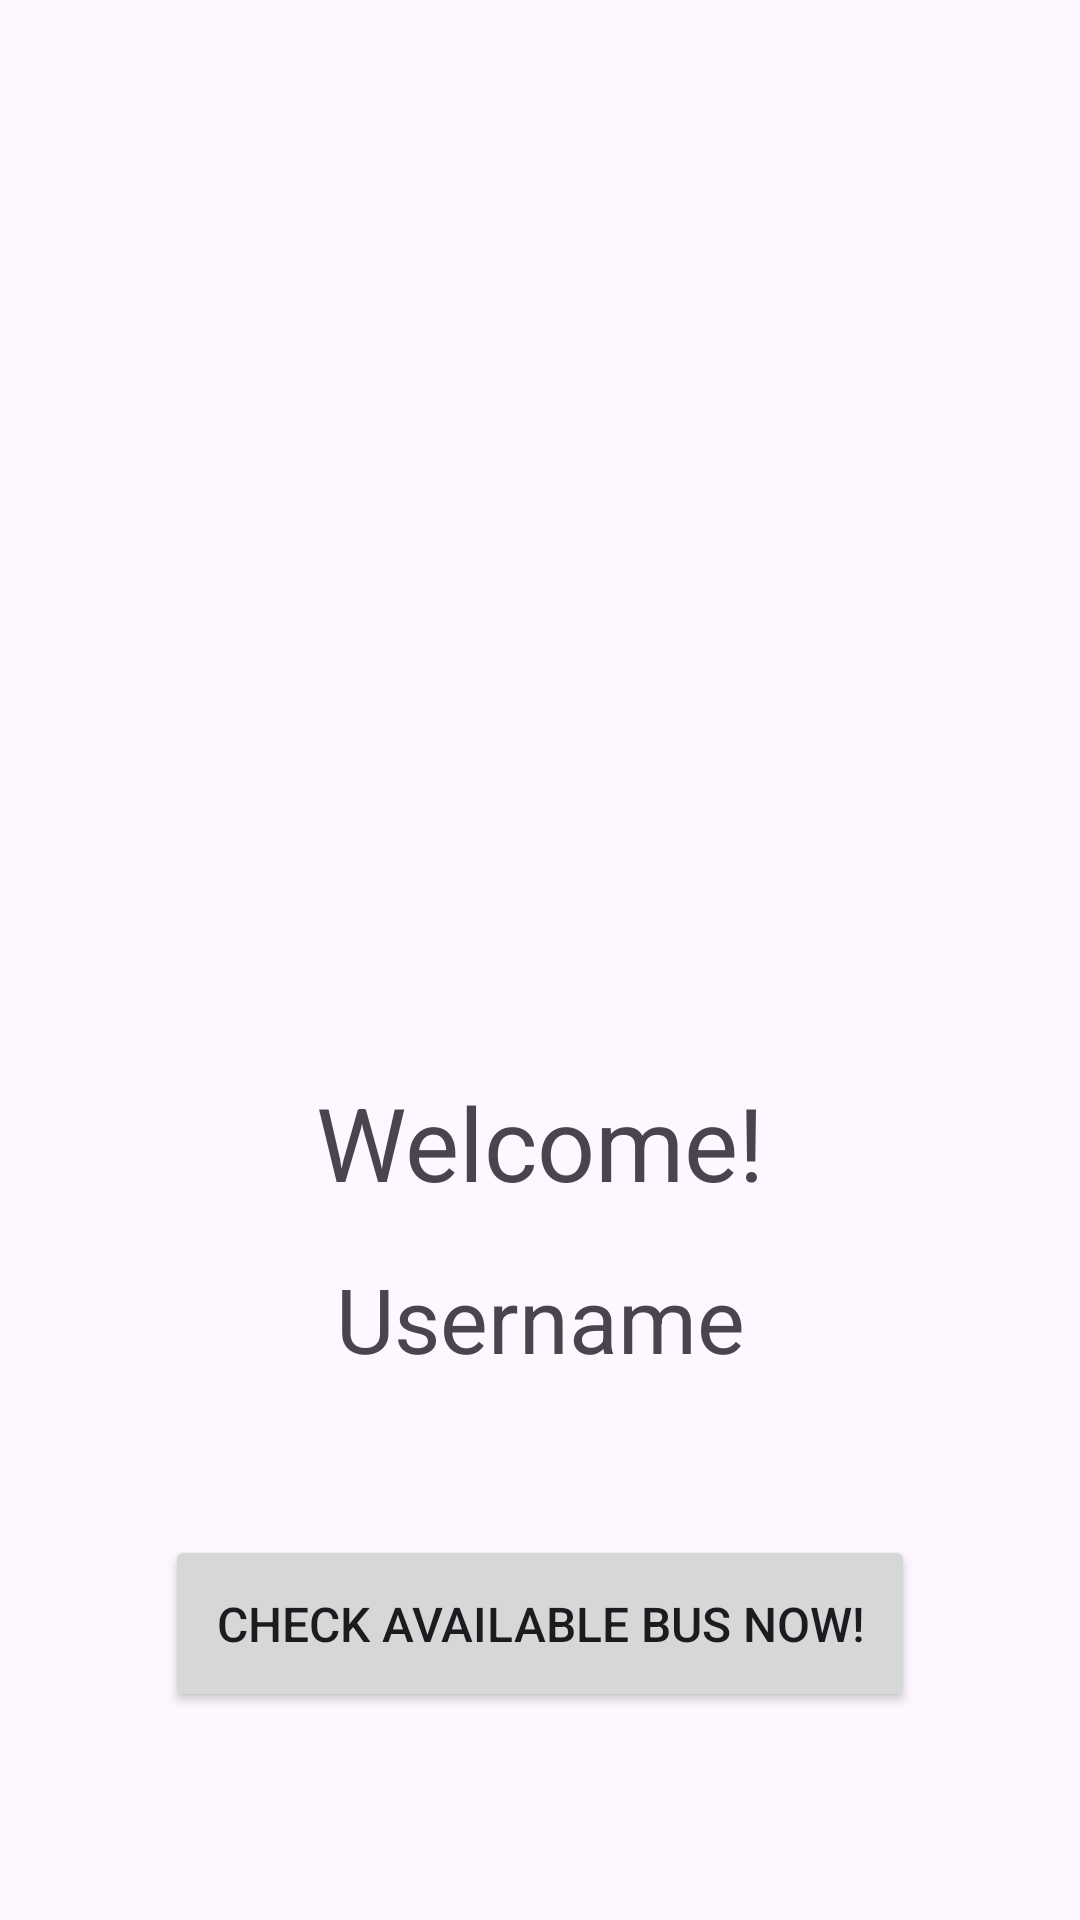

Reconstruct the res/layout file that produces this screen, plus the resources it refers to.
<!-- AndroidManifest.xml: application theme Theme.KaizenTranspo -->
<!-- res/layout/activity_welcome.xml -->
<?xml version="1.0" encoding="utf-8"?>
<androidx.constraintlayout.widget.ConstraintLayout xmlns:android="http://schemas.android.com/apk/res/android"
    xmlns:app="http://schemas.android.com/apk/res-auto"
    xmlns:tools="http://schemas.android.com/tools"
    android:layout_width="match_parent"
    android:layout_height="match_parent">

    <ImageView
        android:id="@+id/imageView"
        android:layout_width="338dp"
        android:layout_height="234dp"
        android:layout_marginStart="36dp"
        android:layout_marginTop="92dp"
        android:layout_marginEnd="37dp"
        app:layout_constraintEnd_toEndOf="parent"
        app:layout_constraintHorizontal_bias="0.0"
        app:layout_constraintStart_toStartOf="parent"
        app:layout_constraintTop_toTopOf="parent"
        app:srcCompat="@raw/logowithname" />

    <Button
        android:id="@+id/buttonBook"
        android:layout_width="250dp"
        android:layout_height="59dp"
        android:layout_marginStart="80dp"
        android:layout_marginTop="52dp"
        android:layout_marginEnd="80dp"
        android:text="Check Available Bus Now!"
        android:textSize="16sp"
        app:layout_constraintEnd_toEndOf="parent"
        app:layout_constraintStart_toStartOf="parent"
        app:layout_constraintTop_toBottomOf="@+id/textViewUser" />

    <TextView
        android:id="@+id/textViewWelcome"
        android:layout_width="wrap_content"
        android:layout_height="wrap_content"
        android:layout_marginStart="130dp"
        android:layout_marginTop="32dp"
        android:layout_marginEnd="130dp"
        android:text="Welcome!"
        android:textSize="34sp"
        app:layout_constraintEnd_toEndOf="parent"
        app:layout_constraintStart_toStartOf="parent"
        app:layout_constraintTop_toBottomOf="@+id/imageView" />

    <TextView
        android:id="@+id/textViewUser"
        android:layout_width="wrap_content"
        android:layout_height="wrap_content"
        android:layout_marginStart="137dp"
        android:layout_marginTop="16dp"
        android:layout_marginEnd="137dp"
        android:text="Username"
        android:textSize="30sp"
        app:layout_constraintEnd_toEndOf="parent"
        app:layout_constraintStart_toStartOf="parent"
        app:layout_constraintTop_toBottomOf="@+id/textViewWelcome" />

</androidx.constraintlayout.widget.ConstraintLayout>
<!-- resources referenced by this layout -->
<resources>
  <style name="Theme.KaizenTranspo" parent="Base.Theme.KaizenTranspo" />
  <style name="Base.Theme.KaizenTranspo" parent="Theme.Material3.DayNight.NoActionBar">
          
          
      </style>
</resources>
